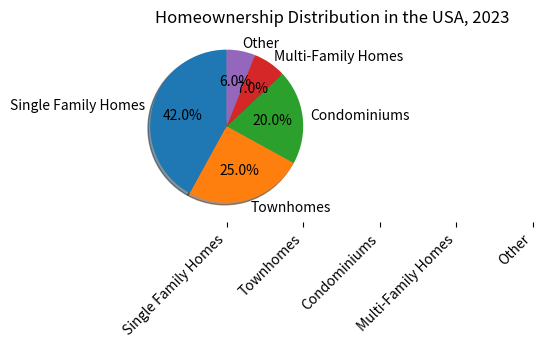

This chart was generated by the following Python code: (Note: this script raises an exception after producing the figure.)

import matplotlib.pyplot as plt
import numpy as np

plt.figure(figsize=(6,6))
labels = 'Single Family Homes','Townhomes','Condominiums','Multi-Family Homes','Other'
sizes = [42,25,20,7,6]
explode = (0, 0, 0, 0, 0)
plt.pie(sizes, explode=explode, labels=labels, autopct='%1.1f%%',shadow=True, startangle=90)
plt.title("Homeownership Distribution in the USA, 2023")
plt.tight_layout()
plt.xticks(np.arange(len(labels)), labels,rotation=45, ha='right')
plt.savefig("pie chart/png/247.png")
plt.clf()
